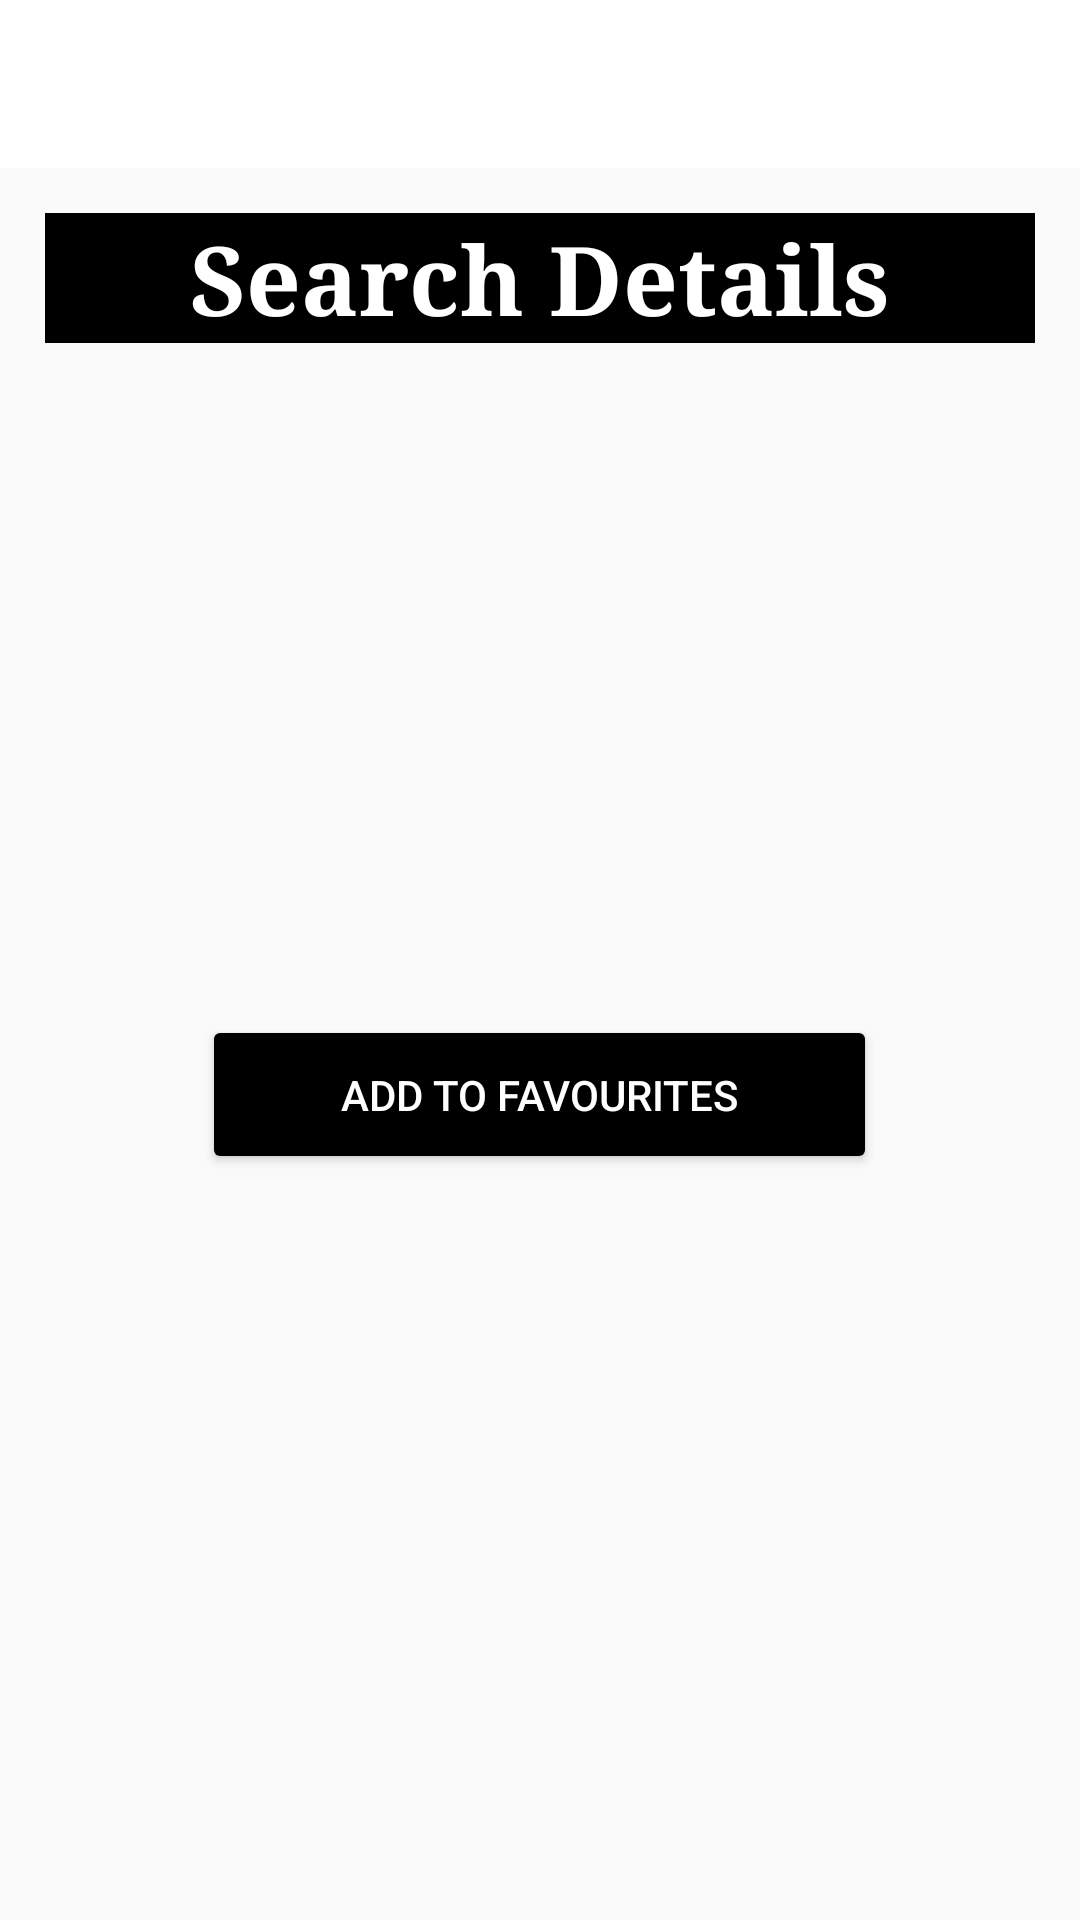

This screen was rendered from an Android layout file. Write that file and the resources it references.
<!-- AndroidManifest.xml: application theme Theme.CST2355FinalAssignment -->
<!-- res/layout/activity_search_results.xml -->
<?xml version="1.0" encoding="utf-8"?>
<LinearLayout xmlns:android="http://schemas.android.com/apk/res/android"
    xmlns:app="http://schemas.android.com/apk/res-auto"
    xmlns:tools="http://schemas.android.com/tools"
    android:layout_width="match_parent"
    android:layout_height="match_parent"
    android:orientation="vertical"
    android:background="@drawable/newspaper_background">
    <androidx.appcompat.widget.Toolbar
        android:layout_width="match_parent"
        android:layout_height="wrap_content"
        android:id="@+id/toolbar"
        android:background="@color/white" />

    <androidx.drawerlayout.widget.DrawerLayout
        android:id="@+id/drawer_layout"
        android:layout_width="match_parent"
        android:layout_height="match_parent"
        tools:openDrawer="start">

            <RelativeLayout
            android:layout_width="match_parent"
            android:layout_height="match_parent"
            android:orientation="vertical"
            android:layout_margin="15dp">

                <TextView
                    android:id="@+id/resultsTitle"
                    android:layout_width="match_parent"
                    android:layout_height="wrap_content"
                    android:gravity="center"
                    android:text="@string/details_title"
                    android:textSize="32dp"
                    android:typeface="serif"
                    android:textStyle="bold"
                    android:textColor="@color/white"
                    android:background="@color/black"/>

            <TextView
                android:id="@+id/articleTitle"
                android:layout_width="match_parent"
                android:layout_height="wrap_content"
                android:gravity="center"
                android:layout_below="@id/resultsTitle"
                android:textSize="28dp"
                android:layout_marginTop="15dp"/>

            <TextView
                android:id="@+id/articleSectionName"
                android:layout_width="match_parent"
                android:layout_height="wrap_content"
                android:gravity="center"
                android:layout_below="@id/articleTitle"
                android:textSize="28dp"
                android:layout_marginTop="15dp"/>

            <TextView
                android:id="@+id/articleURL"
                android:layout_width="match_parent"
                android:layout_height="wrap_content"
                android:gravity="center"
                android:layout_below="@id/articleSectionName"
                android:autoLink="web"
                android:textSize="28dp"
                android:layout_marginTop="15dp"/>

            <TextView
                android:id="@+id/notFound"
                android:layout_width="match_parent"
                android:layout_height="wrap_content"
                android:gravity="center"
                android:visibility="invisible"
                android:layout_below="@id/articleTitle"
                android:text="@string/results_notfound"
                android:textSize="24dp" />

                <Button
                    android:id="@+id/faveButton"
                    android:layout_width="225dp"
                    android:layout_height="53dp"
                    android:layout_marginTop="67dp"
                    android:layout_gravity="center"
                    android:textColor= "@color/white"
                    android:layout_below="@id/articleURL"
                    android:layout_centerHorizontal="true"
                    android:text="@string/faveButton"
                    app:backgroundTint="@color/black" />

        </RelativeLayout>
        <com.google.android.material.navigation.NavigationView
            android:layout_width="wrap_content"
            android:layout_height="match_parent"
            android:layout_gravity="start"
            android:fitsSystemWindows="true"
            app:headerLayout="@layout/header_layout"
            app:menu="@menu/nav_menu"
            android:id="@+id/nav_view"/>
    </androidx.drawerlayout.widget.DrawerLayout>
</LinearLayout>
<!-- res/layout/header_layout.xml (included above) -->
<?xml version="1.0" encoding="utf-8"?>
<LinearLayout
    xmlns:android="http://schemas.android.com/apk/res/android" android:layout_width="match_parent"
    android:layout_height="match_parent"
    android:orientation="vertical">

    <TextView
        android:layout_width="match_parent"
        android:layout_height="wrap_content"
        android:text="News Nabber" />
    <TextView
        android:layout_width="match_parent"
        android:layout_height="wrap_content"
        android:text="Version 1.0" />
</LinearLayout>
<!-- resources referenced by this layout -->
<resources>
  <string name="details_title">Search Details</string>
  <string name="faveButton">Add to Favourites</string>
  <string name="results_notfound">No results founds, please return and check your search term</string>
  <style name="Theme.CST2355FinalAssignment" parent="Theme.AppCompat.Light.NoActionBar">
          
          <item name="colorPrimary">@color/purple_500</item>
          <item name="colorPrimaryVariant">@color/purple_700</item>
          <item name="colorOnPrimary">@color/white</item>
          
          <item name="colorSecondary">@color/teal_200</item>
          <item name="colorSecondaryVariant">@color/teal_700</item>
          <item name="colorOnSecondary">@color/black</item>
          
          <item name="android:statusBarColor" tools:targetApi="l">?attr/colorPrimaryVariant</item>
          <item name="windowNoTitle">true</item>
          
  
          <item name="windowActionBar">false</item>
          <item name="windowNoTitle">true</item>
  
      </style>
  <!-- not gathered from this repository: default colours our renderer supplied (Android Studio template values) -->
  <color name="purple_500">#FF6200EE</color>
  <color name="purple_700">#FF3700B3</color>
  <color name="teal_200">#FF03DAC5</color>
  <color name="teal_700">#FF018786</color>
  <color name="black">#FF000000</color>
  <color name="white">#FFFFFFFF</color>
</resources>
